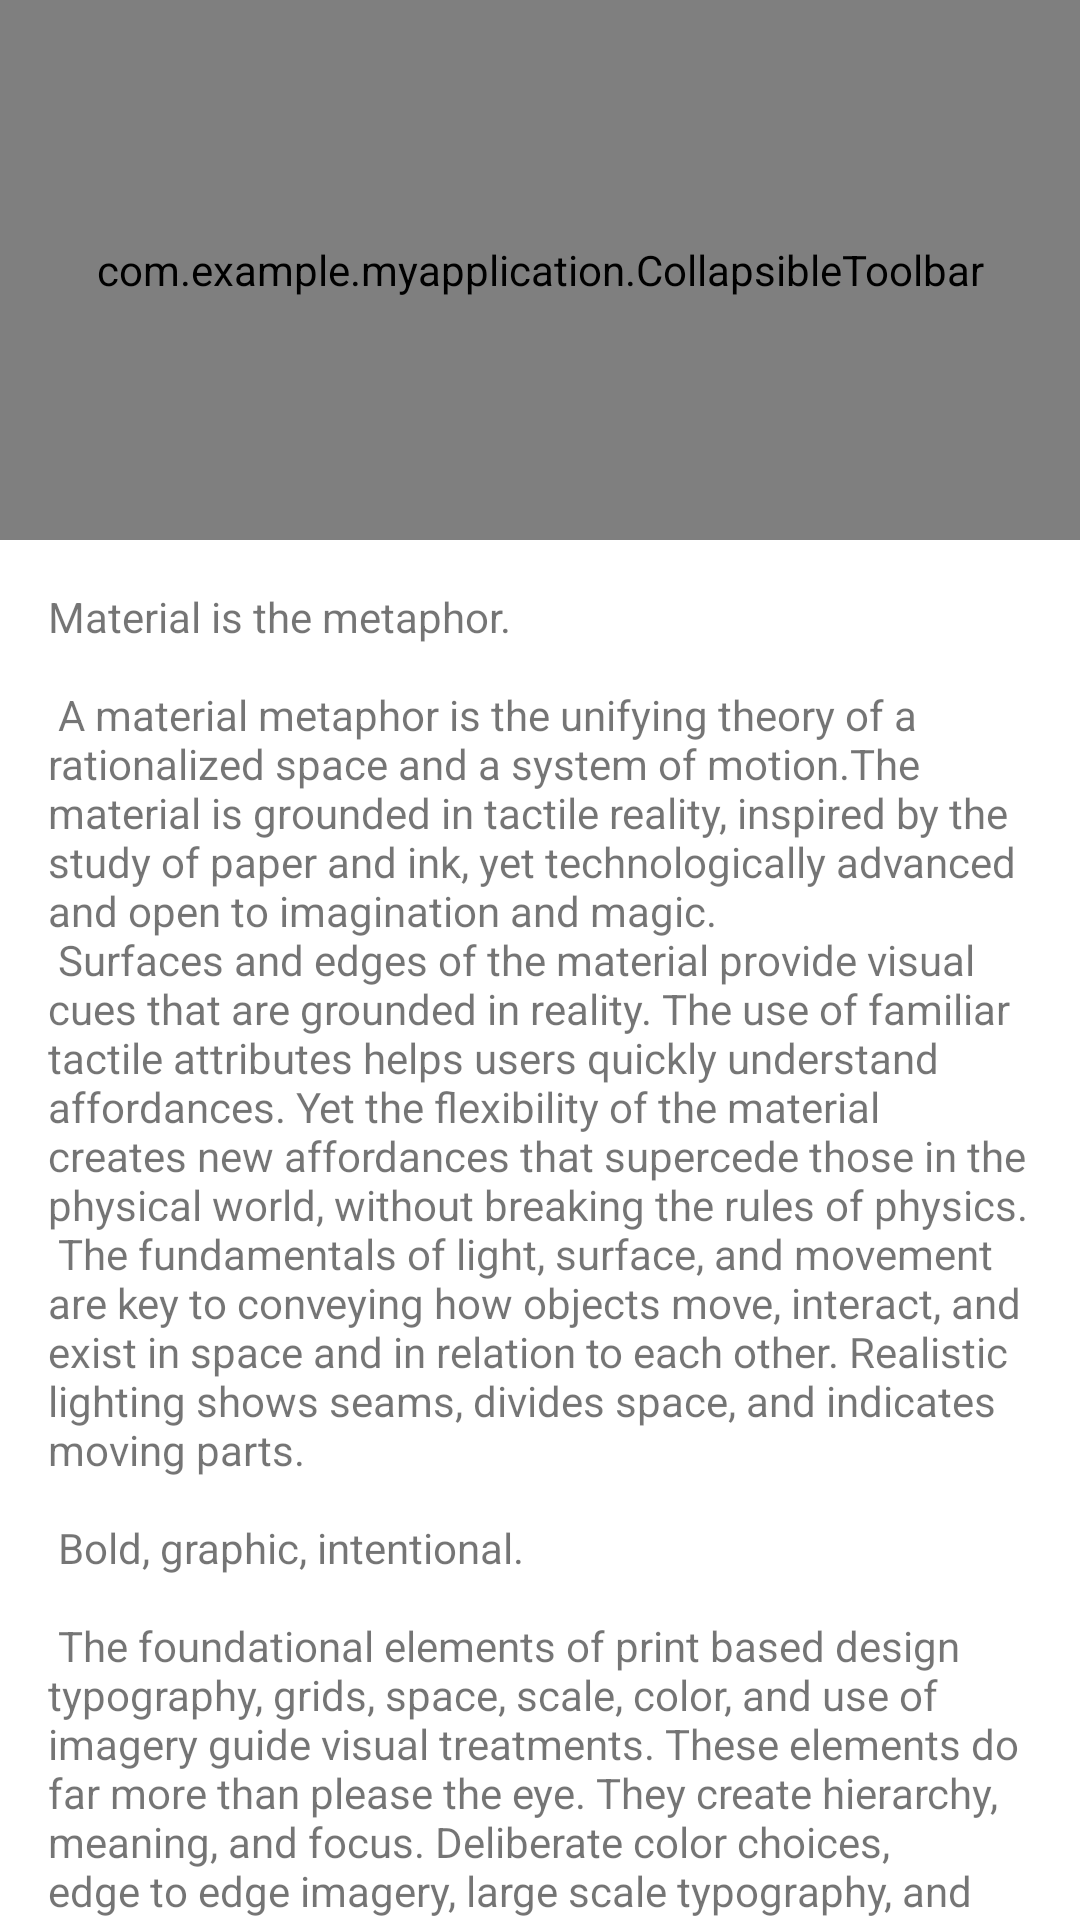

Here is an Android app screen rendered from its layout file. Give the layout XML and the strings, colors and styles it references.
<!-- AndroidManifest.xml: application theme AppTheme -->
<!-- res/layout/motion_03.xml -->
<?xml version="1.0" encoding="utf-8"?>
<androidx.coordinatorlayout.widget.CoordinatorLayout xmlns:android="http://schemas.android.com/apk/res/android"
    xmlns:tools="http://schemas.android.com/tools"
    xmlns:app="http://schemas.android.com/apk/res-auto"
    android:id="@+id/content"
    android:layout_width="match_parent"
    android:layout_height="match_parent"
    android:fitsSystemWindows="false"
    android:background="@android:color/white">

    <com.google.android.material.appbar.AppBarLayout
        android:id="@+id/app_bar"
        android:layout_width="match_parent"
        android:layout_height="180dp"
        android:theme="@style/AppTheme.AppBarOverlay">

        <com.example.myapplication.CollapsibleToolbar
            android:id="@+id/motionLayout"
            app:layoutDescription="@xml/scene_03"
            android:layout_width="match_parent"
            android:layout_height="match_parent"
            android:minHeight="50dp"
            android:background="#1e376b"
            app:layout_scrollFlags="scroll|enterAlways|snap|exitUntilCollapsed">

            <ImageView
                android:id="@+id/background"
                android:layout_width="match_parent"
                android:layout_height="200dp"
                android:background="@color/colorAccent"
                android:scaleType="centerCrop"
                android:src="@drawable/monterey"
                tools:ignore="ContentDescription" />

            <TextView
                android:id="@+id/label"
                android:layout_width="wrap_content"
                android:layout_height="wrap_content"
                android:transformPivotX="0dp"
                android:transformPivotY="0dp"
                android:text="Toolbar"
                android:textColor="#FFF"
                android:textSize="32sp"
                tools:ignore="HardcodedText" />

            <TextView
                android:id="@+id/sublabel"
                android:layout_width="wrap_content"
                android:layout_height="wrap_content"
                android:text="California"
                android:textColor="#FFF"
                android:textSize="24sp"
                app:fontFamily="cursive"
                tools:ignore="HardcodedText" />

        </com.example.myapplication.CollapsibleToolbar>

    </com.google.android.material.appbar.AppBarLayout>

    <androidx.core.widget.NestedScrollView
        android:id="@+id/scrollable"
        android:layout_width="match_parent"
        android:layout_height="match_parent"
        app:layout_behavior="@string/appbar_scrolling_view_behavior">

        <TextView
            android:layout_width="wrap_content"
            android:layout_height="wrap_content"
            android:layout_margin="16dp"
            android:text="@string/large_text" />

    </androidx.core.widget.NestedScrollView>

</androidx.coordinatorlayout.widget.CoordinatorLayout>
<!-- resources referenced by this layout -->
<resources>
  <color name="colorAccent">#D81B60</color>
  <color name="colorPrimary">#3f70d7</color>
  <color name="colorPrimaryDark">#00574B</color>
</resources>
